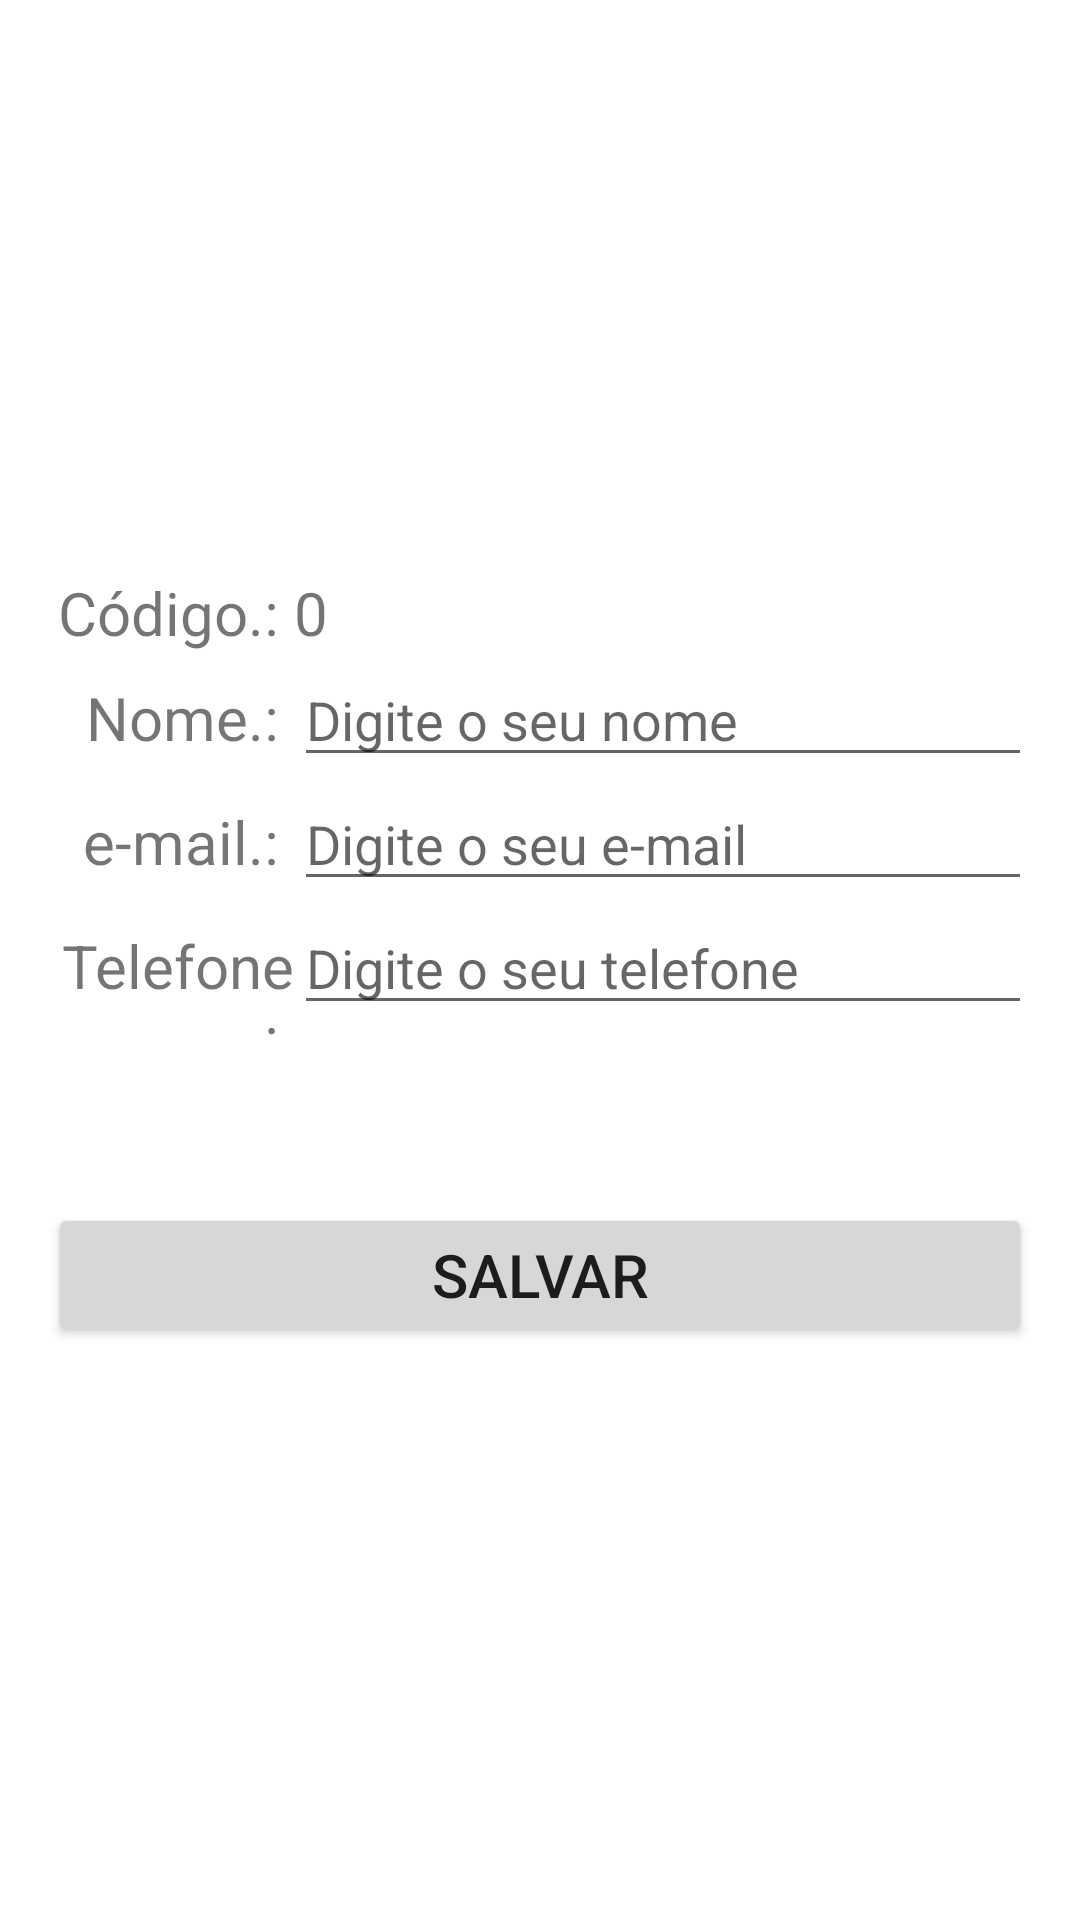

Layout XML and referenced resources for this Android screen:
<!-- AndroidManifest.xml: application theme Theme.TrabalhoAndroid_1_2 -->
<!-- res/layout/activity_register_person.xml -->
<?xml version="1.0" encoding="utf-8"?>
<LinearLayout xmlns:android="http://schemas.android.com/apk/res/android"
    android:layout_width="match_parent"
    android:layout_height="match_parent"
    android:orientation="vertical"
    android:padding="16dp"
    android:gravity="center">

    <LinearLayout
        android:layout_width="match_parent"
        android:layout_height="wrap_content"
        android:orientation="horizontal">
        <TextView
            android:layout_width="match_parent"
            android:layout_height="wrap_content"
            android:layout_weight="3"
            android:text="Código.: "
            android:textSize="20dp"
            android:gravity="right" />

        <TextView
            android:layout_width="match_parent"
            android:layout_height="wrap_content"
            android:layout_weight="1"
            android:id="@+id/edtId"
            android:text="0"
            android:textSize="20dp" />

    </LinearLayout>

    <LinearLayout
        android:layout_width="match_parent"
        android:layout_height="wrap_content"
        android:orientation="horizontal">
        <TextView
            android:layout_width="match_parent"
            android:layout_height="wrap_content"
            android:layout_weight="3"
            android:text="Nome.: "
            android:textSize="20dp"
            android:gravity="right" />

        <EditText
            android:id="@+id/edtName"
            android:hint="Digite o seu nome"
            android:layout_weight="1"
            android:layout_width="match_parent"
            android:layout_height="wrap_content"
            android:inputType="text"/>
    </LinearLayout>

    <LinearLayout
        android:layout_width="match_parent"
        android:layout_height="wrap_content"
        android:orientation="horizontal">
        <TextView
            android:layout_width="match_parent"
            android:layout_height="wrap_content"
            android:layout_weight="3"
            android:text="e-mail.: "
            android:textSize="20dp"
            android:gravity="right" />

        <EditText
            android:id="@+id/edtEmail"
            android:hint="Digite o seu e-mail"
            android:layout_weight="1"
            android:layout_width="match_parent"
            android:layout_height="wrap_content"
            android:inputType="textEmailAddress"/>
    </LinearLayout>

    <LinearLayout
        android:layout_width="match_parent"
        android:layout_height="wrap_content"
        android:orientation="horizontal">
        <TextView
            android:layout_width="match_parent"
            android:layout_height="wrap_content"
            android:layout_weight="3"
            android:text="Telefone.: "
            android:textSize="20dp"
            android:gravity="right" />

        <EditText
            android:id="@+id/edtPhone"
            android:hint="Digite o seu telefone"
            android:layout_weight="1"
            android:layout_width="match_parent"
            android:layout_height="wrap_content"
            android:inputType="phone"/>
    </LinearLayout>
    <Button
        android:id="@+id/btnCadastrar"
        android:layout_width="match_parent"
        android:layout_height="wrap_content"
        android:text="Salvar"
        android:textSize="20dp"
        android:layout_marginTop="50dp"
        />
</LinearLayout>
<!-- resources referenced by this layout -->
<resources>
  <style name="Theme.TrabalhoAndroid_1_2" parent="Theme.MaterialComponents.DayNight.DarkActionBar">
          
          <item name="colorPrimary">@color/purple_500</item>
          <item name="colorPrimaryVariant">@color/purple_700</item>
          <item name="colorOnPrimary">@color/white</item>
          
          <item name="colorSecondary">@color/teal_200</item>
          <item name="colorSecondaryVariant">@color/teal_700</item>
          <item name="colorOnSecondary">@color/black</item>
          
          <item name="android:statusBarColor" tools:targetApi="l">?attr/colorPrimaryVariant</item>
          
      </style>
  <!-- not gathered from this repository: default colours our renderer supplied (Android Studio template values) -->
  <color name="purple_500">#FF6200EE</color>
  <color name="purple_700">#FF3700B3</color>
  <color name="teal_200">#FF03DAC5</color>
  <color name="teal_700">#FF018786</color>
  <color name="black">#FF000000</color>
  <color name="white">#FFFFFFFF</color>
</resources>
